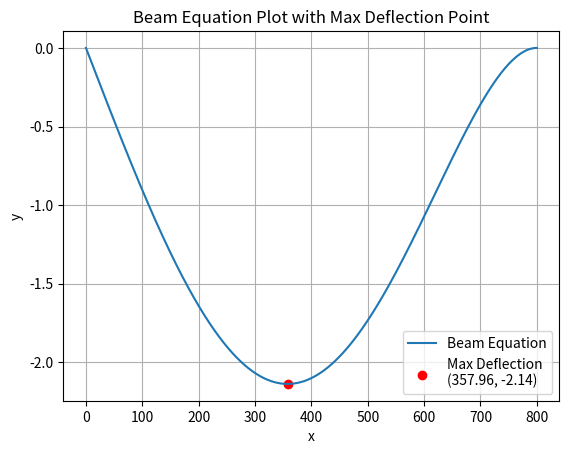

The script that saved this image: (Note: this script raises an exception after producing the figure.)
# December 2017 Past Paper
#------------------------------------------------------------------------------
#                                 Q1 
print('\n------ Q1. a)------\n')
import numpy as np
import matplotlib.pyplot as plt

# Given parameters
L = 800     #cm
E = 40000   #kN/cm^2
I = 40000   #cm^4
w0 = 3.5    #kN/cm

# Function definition
def beam_equation(x, w0, E, I, L):
    return (w0 / (120 * E * I * L)) * (-x**5 + 2 * (L**2) * (x**3) - (L**4) * x)

# Specify the range of x values
x_values = np.linspace(0, L, 1000)

# Calculate corresponding y values using the function
y_values = beam_equation(x_values, w0, E, I, L)

# Find the minimum point (maximum deflection)
min_index = np.argmin(y_values)
max_deflection = y_values[min_index]
x_max_deflection = x_values[min_index]

# Plotting the function with the maximum deflection point
plt.plot(x_values, y_values, label='Beam Equation')
plt.scatter(x_max_deflection, max_deflection, color='red', label=f'Max Deflection\n({x_max_deflection:.2f}, {max_deflection:.2f})')
plt.title('Beam Equation Plot with Max Deflection Point')
plt.xlabel('x')
plt.ylabel('y')
plt.legend()
plt.grid(True)
plt.show()

# Output the maximum deflection and x point
print(f'Maximum Beam Deflection: {max_deflection:.2f} at x = {x_max_deflection:.2f}')

print('\n------ Q1. b)------\n')
from scipy.optimize import minimize

# Objective function to minimize (negative of the beam equation to find the maximum)
objective_function = lambda x: beam_equation(x, w0, E, I, L)

# Initial guess for the minimum point
initial_guess = L / 2

# Use scipy.optimize.minimize to find the minimum (maximum of the negative)
result = minimize(objective_function, initial_guess, bounds=[(0, L)])

# Extract the x-coordinate and corresponding deflection from the result
x_max_deflection = result.x[0]
print ('using an optimization technique x = ', x_max_deflection)

print('\n------ Q1. c)------\n')
import sympy as sym

# Define teh vars
x = sym.Symbol('x')

# Define the function y(x) as exp(-x) and add the perturbation
y = sym.exp(-x + 0.1) 

#solve the epansion of y func w.r.t x for 3 terms and print
taylor = y.series(x, n=5)
print('taylor series of s(x): ', taylor)

print('\n------ Q1. d)------\n')

import numpy as np
from scipy.misc import derivative

# Given function
def f(x):
    return np.exp(-x)

# Initial value and perturbation
x_initial = 1.0
h = 0.1

# Calculate sensitivity using the formula
sensitivity = derivative(f, x_initial, dx=h, n=1, order=3)

# Taylor series expansion
taylor_expansion = f(x_initial) + derivative(f, x_initial, dx=h, n=1, order=3) * (x_initial - 1)

# Calculate change in the function value
delta_f = f(x_initial + h) - f(x_initial)

# Print results
print(f"Sensitivity: {sensitivity:.6f}")
print(f"Taylor Series Expansion: {taylor_expansion:.6f}")
print(f"Change in f(x): {delta_f:.6f}")

#------------------------------------------------------------------------------
#                                 Q2 
print('\n------ Q1. a)------\n')
from scipy.optimize import newton

# Given values
present_worth = 25000
annual_payments = 5500
number_of_years = 6

# Define the equation to find the interest rate
equation = lambda i: present_worth * (i * (1 + i)**number_of_years) / ((1 + i)**number_of_years - 1) - annual_payments

# Use Newton-Raphson method to find the root (interest rate)
interest_rate = newton(equation, x0=0.05) * 100  # Provide an initial guess (e.g., 0.05)

# Display the calculated interest rate
print(f"The interest rate is approximately: {interest_rate:.6f} %")

print('\n------ Q1. b)------\n')
import numpy as np

def simps(f, a, b, N=50):

    if N % 2 == 1:
        raise ValueError("N must be an even integer.")
    
    dx = (b - a) / N
    x = np.linspace(a, b, N + 1)
    y = f(x)
    S = dx / 3 * np.sum(y[0:-1:2] + 4 * y[1::2] + y[2::2])
    return S

# Example usage
u = 1.8 * (10**3)
m0 = 160 * (10**3)
q = 2.5 * (10**3)

f = lambda x: u * np.log( m0 / (m0 - q * x))
numerical_integration_result = simps(f, 0, 30, 100)
print(f"The distance traveled by the rocket is: {numerical_integration_result:.2f} m")

#------------------------------------------------------------------------------
#                                 Q3 
print('\n------ Q3. a,b,c)------\n')
#assume when x = 0, z = 20 and gradient is 0.02
import numpy as np
from scipy import integrate, optimize

# Given parameters
c1 = 30
c2 = 5
L = 1000

# Define Zh and Zr functions
Zh = lambda x: c1 * (1 - (np.abs(x) / L)**2) + c2 * (1 - (np.abs(x) / L)**4)
Zr = lambda x, a: a - (x / L)

# Function to minimize
objective_function = lambda a: integrate.quad(lambda x: np.abs(Zh(x) - Zr(x, a)), -L, L)[0]

# Initial guess for 'a'
initial_a = 0.0

# Minimize the objective function
result = optimize.minimize(objective_function, initial_a)

# Extract the optimized value of 'a'
optimized_a = result.x[0]
optimized_b = -optimized_a / L
# Calculate the integration result
integration_result = integrate.quad(lambda x: np.abs(Zh(x) - Zr(x, optimized_a)), -L, L)[0]

print("Optimized 'a':", optimized_a)
print("Optimized 'b':", optimized_b)
print("Integration result:", integration_result)
